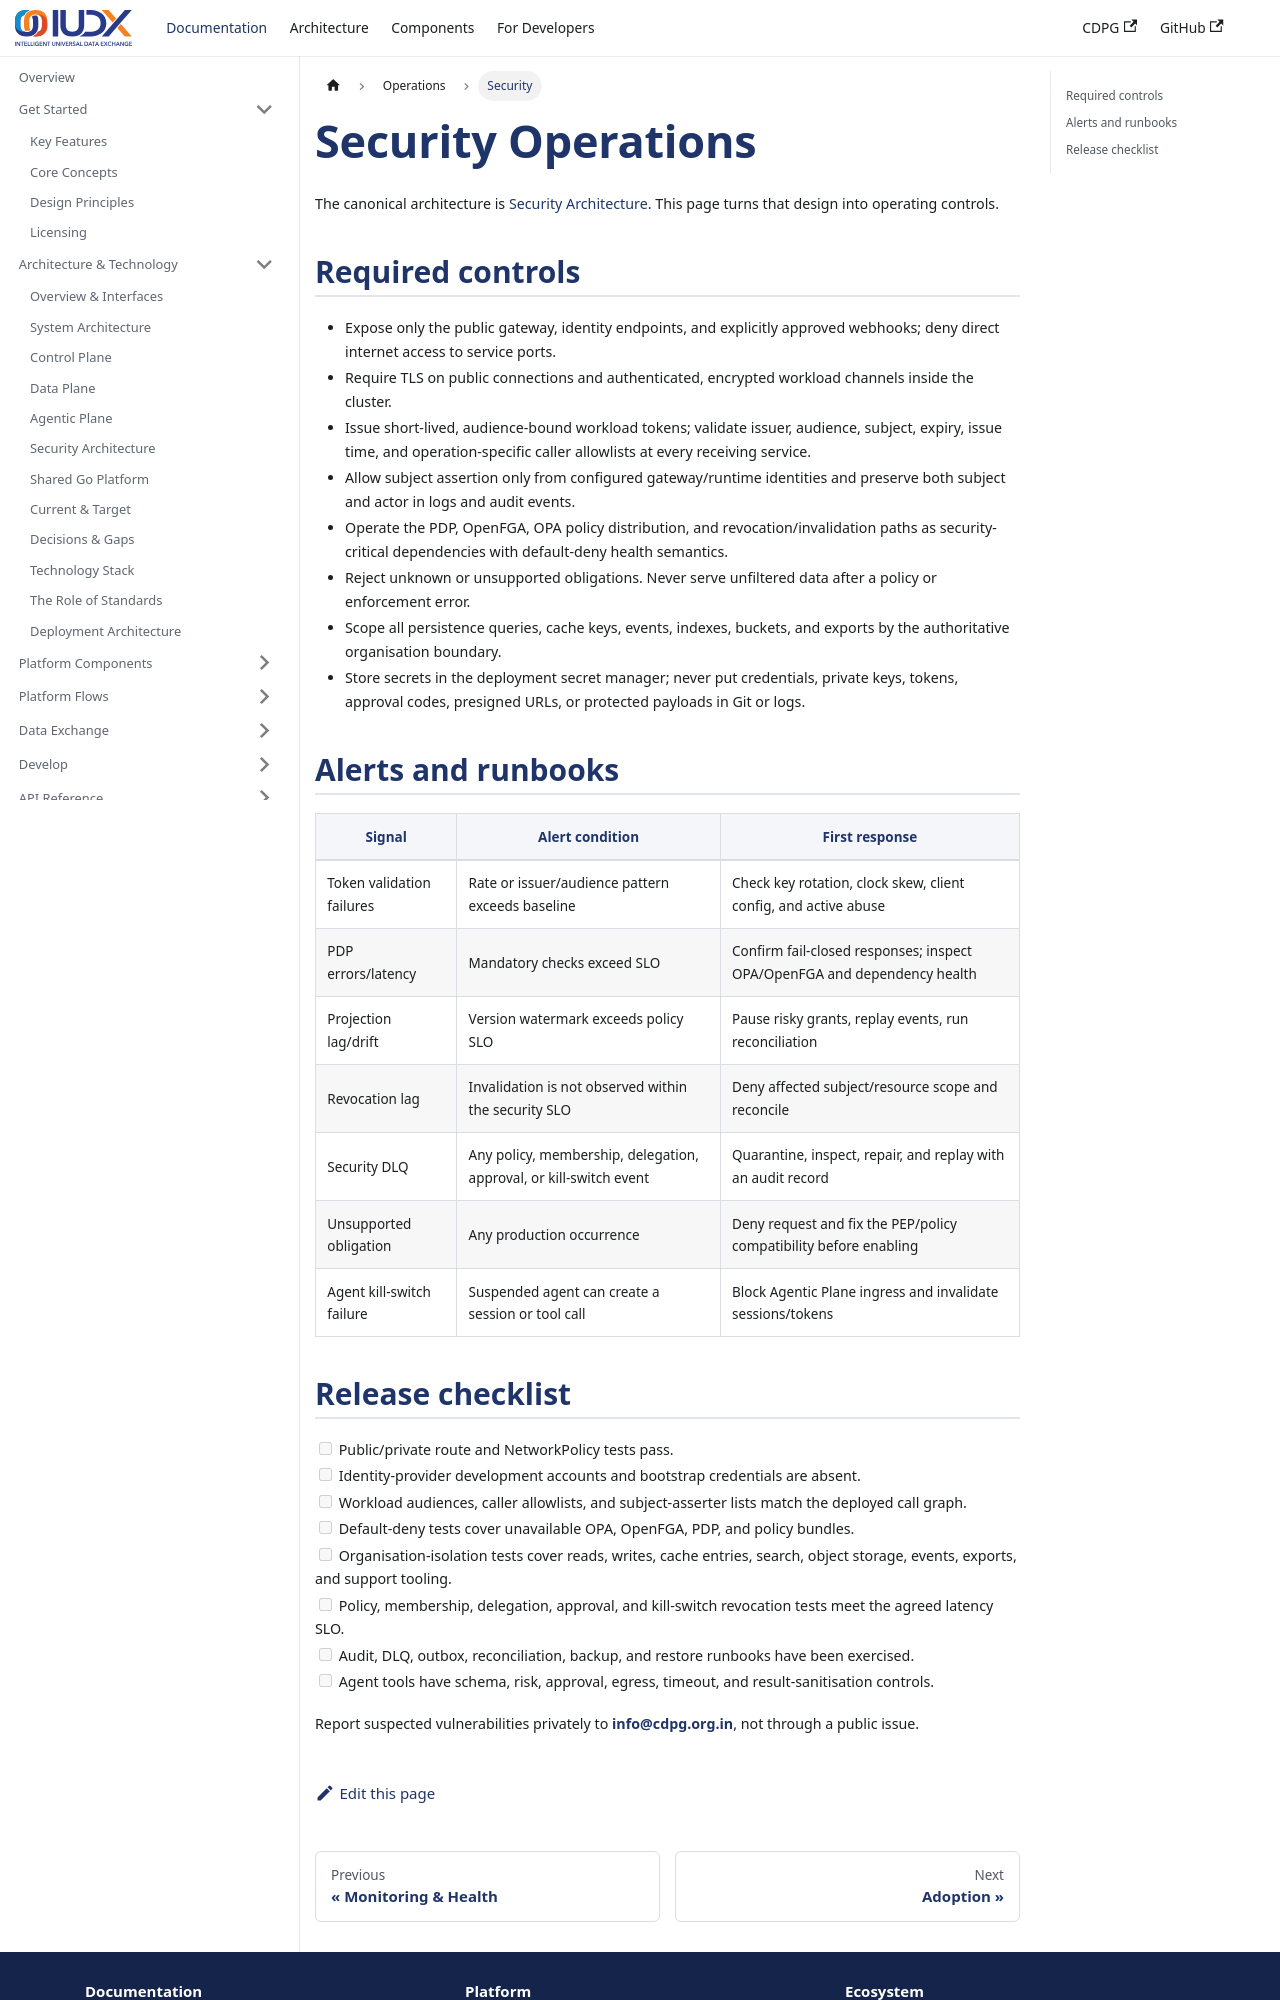

repository: datakaveri/cdpg-docs · page: docs/operations/security/index.html · generator: docusaurus

---
id: security
title: Security Operations
sidebar_label: Security
description: Operational controls for identity, policy, data, agent, secret, and incident boundaries.
---

# Security Operations

The canonical architecture is [Security Architecture](../technical/security-architecture.mdx). This page turns that design into operating controls.

## Required controls

- Expose only the public gateway, identity endpoints, and explicitly approved webhooks; deny direct internet access to service ports.
- Require TLS on public connections and authenticated, encrypted workload channels inside the cluster.
- Issue short-lived, audience-bound workload tokens; validate issuer, audience, subject, expiry, issue time, and operation-specific caller allowlists at every receiving service.
- Allow subject assertion only from configured gateway/runtime identities and preserve both subject and actor in logs and audit events.
- Operate the PDP, OpenFGA, OPA policy distribution, and revocation/invalidation paths as security-critical dependencies with default-deny health semantics.
- Reject unknown or unsupported obligations. Never serve unfiltered data after a policy or enforcement error.
- Scope all persistence queries, cache keys, events, indexes, buckets, and exports by the authoritative organisation boundary.
- Store secrets in the deployment secret manager; never put credentials, private keys, tokens, approval codes, presigned URLs, or protected payloads in Git or logs.

## Alerts and runbooks

| Signal | Alert condition | First response |
| --- | --- | --- |
| Token validation failures | Rate or issuer/audience pattern exceeds baseline | Check key rotation, clock skew, client config, and active abuse |
| PDP errors/latency | Mandatory checks exceed SLO | Confirm fail-closed responses; inspect OPA/OpenFGA and dependency health |
| Projection lag/drift | Version watermark exceeds policy SLO | Pause risky grants, replay events, run reconciliation |
| Revocation lag | Invalidation is not observed within the security SLO | Deny affected subject/resource scope and reconcile |
| Security DLQ | Any policy, membership, delegation, approval, or kill-switch event | Quarantine, inspect, repair, and replay with an audit record |
| Unsupported obligation | Any production occurrence | Deny request and fix the PEP/policy compatibility before enabling |
| Agent kill-switch failure | Suspended agent can create a session or tool call | Block Agentic Plane ingress and invalidate sessions/tokens |
